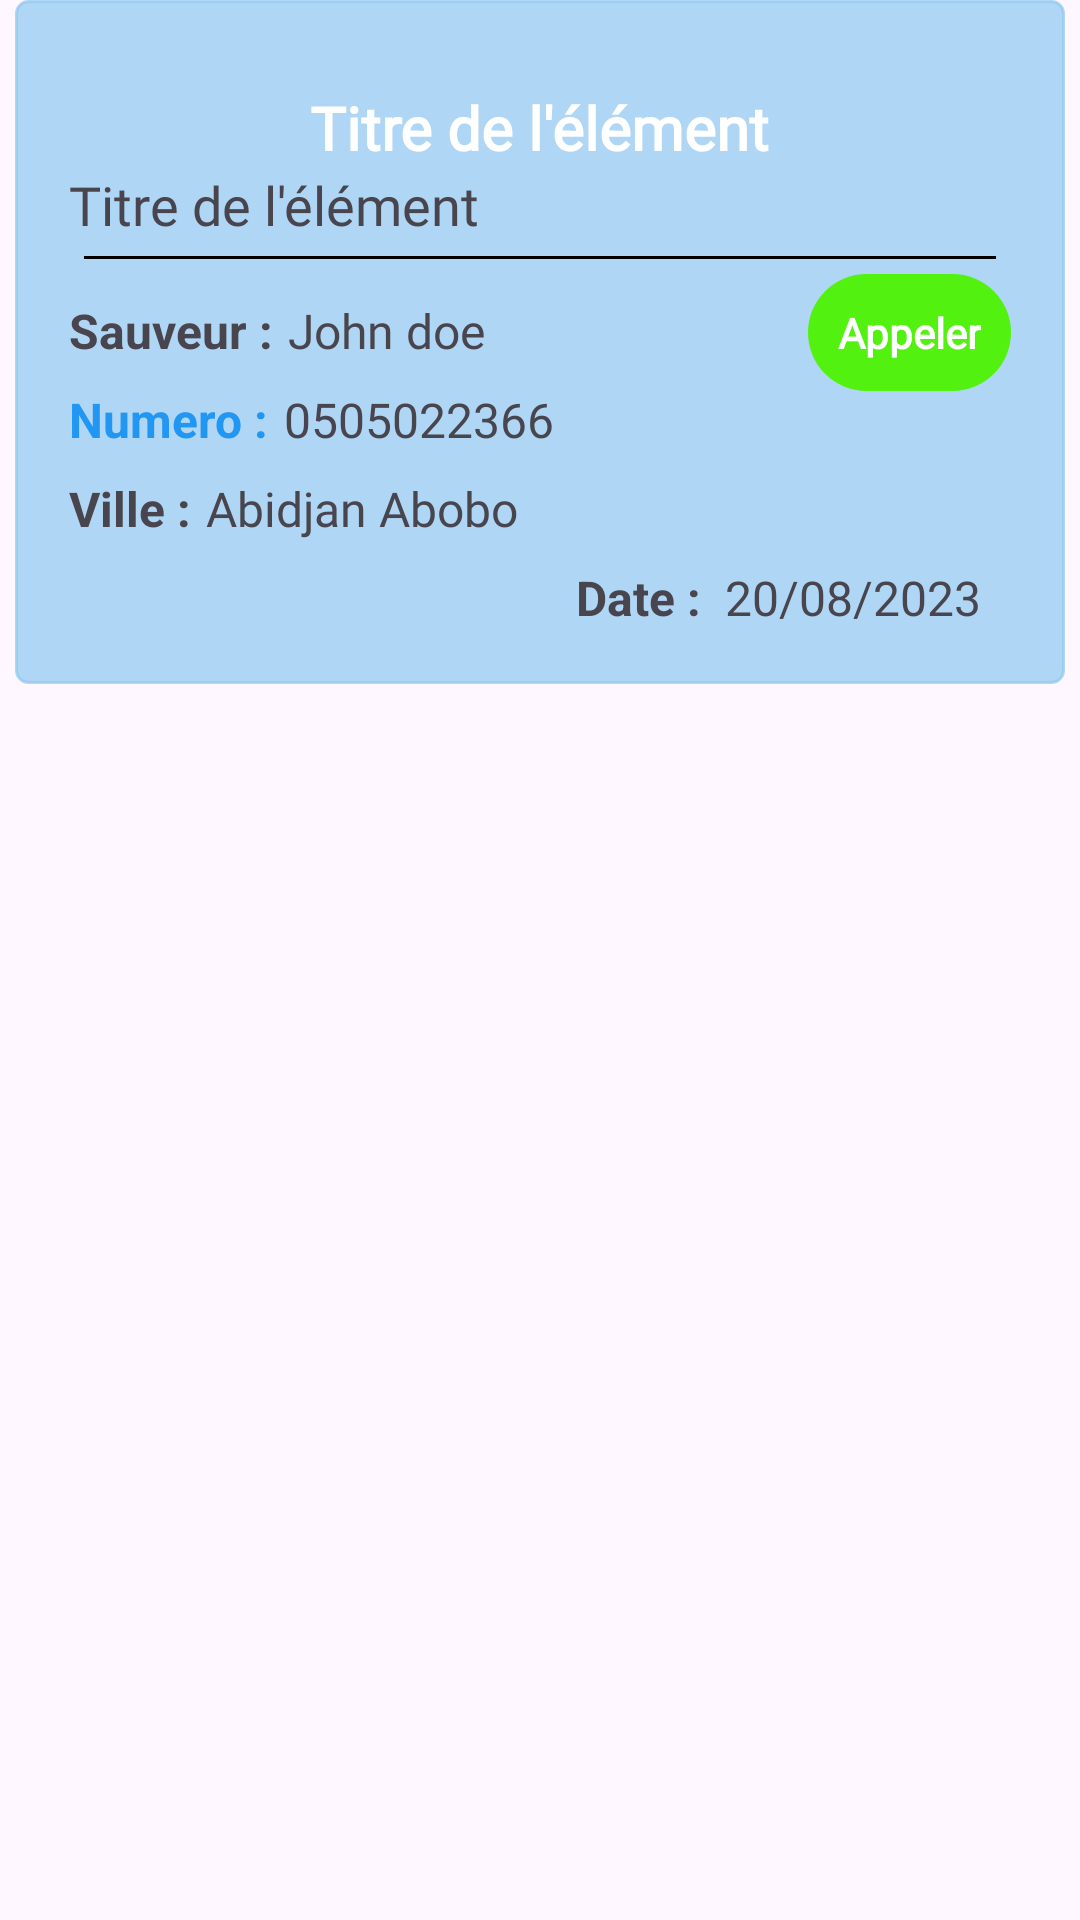

Reconstruct the res/layout file that produces this screen, plus the resources it refers to.
<!-- AndroidManifest.xml: application theme AppTheme -->
<!-- res/layout/adapterpiecetrouvee.xml -->
<?xml version="1.0" encoding="utf-8"?>
<LinearLayout
xmlns:android="http://schemas.android.com/apk/res/android"
android:layout_width="match_parent"
android:layout_height="wrap_content"
xmlns:app="http://schemas.android.com/apk/res-auto"
android:layout_marginTop="5dp"
android:orientation="vertical">
<LinearLayout
    android:layout_width="match_parent"
    android:layout_height="wrap_content"
    android:orientation="vertical"
    android:backgroundTint="#B08DC9EF"
    android:layout_marginStart="5dp"
    android:elevation="10dp"
    android:layout_marginEnd="5dp"
    android:background="@drawable/input_border">
    <HorizontalScrollView
        android:layout_marginTop="20dp"
        android:layout_width="match_parent"
        android:layout_height="wrap_content"
        android:fillViewport="true"
        android:layout_marginEnd="10dp"
        android:layout_marginStart="10dp"
        android:scrollbars="none">

        <LinearLayout
            android:id="@+id/imageContainer"
            android:layout_width="wrap_content"
            android:layout_height="wrap_content"
            android:orientation="horizontal"/>
    </HorizontalScrollView>
    <RelativeLayout
        android:layout_marginTop="1dp"
        android:layout_width="match_parent"
        android:layout_marginEnd="10dp"
        android:layout_marginStart="10dp"
        android:layout_marginBottom="10dp"
        android:padding="8dp"
        android:layout_height="wrap_content">
        <TextView
            android:id="@+id/textViewTitle1"
            android:layout_width="wrap_content"
            android:layout_height="wrap_content"
            android:text="Titre de l'élément"
            android:layout_centerHorizontal="true"
            android:textSize="20sp"
            android:textColor="@color/white"
            android:fontFamily="@font/gotham_medium"
            android:textStyle="bold" />
        <TextView
            android:id="@+id/descr"
            android:layout_width="wrap_content"
            android:layout_height="wrap_content"
            android:text="Titre de l'élément"
            android:layout_below="@+id/textViewTitle1"
            android:textSize="18sp"
            android:fontFamily="@font/arial" />
        <View
            android:id="@+id/view"
            android:layout_below="@+id/descr"
            android:layout_height="1dp"
            android:layout_margin="5dp"
            android:layout_width="match_parent"
            android:background="#000000" />
        <TextView
            android:id="@+id/call1"
            android:layout_width="wrap_content"
            android:layout_height="wrap_content"
            android:layout_below="@+id/view"
            android:text="Appeler"
            android:textColor="@color/white"
            android:textStyle="bold"
            android:background="@drawable/costum_border_pays"
            android:fontFamily="@font/montserrat_bold"
            android:backgroundTint="@color/green"
            android:padding="10dp"
            android:layout_alignParentEnd="true"
            />
        
        <LinearLayout
            android:id="@+id/lle"
            android:layout_width="match_parent"
            android:layout_height="wrap_content"
            android:layout_below="@+id/view"
            android:layout_marginTop="8dp"
            android:layout_marginEnd="10dp"
            android:layout_toStartOf="@+id/call1"
            android:orientation="horizontal">

            
            <TextView
                android:layout_width="wrap_content"
                android:layout_height="wrap_content"
                android:text="Sauveur :"
                android:textSize="16sp"
                android:textStyle="bold" />

            
            <TextView
                android:id="@+id/textViewName1"
                android:layout_width="wrap_content"
                android:layout_height="wrap_content"
                android:layout_marginStart="5dp"
                android:fontFamily="@font/gotham_medium"
                android:text="John doe"
                android:textSize="16sp" />
        </LinearLayout>
        <LinearLayout
            android:id="@+id/lle2"
            android:layout_width="match_parent"
            android:layout_height="wrap_content"
            android:layout_marginTop="8dp"
            android:layout_below="@+id/lle"
            android:layout_marginEnd="10dp"
            android:layout_toStartOf="@+id/call1"
            android:orientation="horizontal">

            
            <TextView
                android:layout_width="wrap_content"
                android:layout_height="wrap_content"
                android:text="Numero :"
                android:textColor="#2196F3"
                android:textSize="16sp"
                android:textStyle="bold" />

            
            <TextView
                android:id="@+id/textViewNumber1"
                android:layout_width="wrap_content"
                android:layout_height="wrap_content"
                android:layout_marginStart="5dp"
                android:fontFamily="@font/gotham_medium"
                android:text="0505022366"
                android:textSize="16sp" />
        </LinearLayout>
        <LinearLayout
            android:id="@+id/lle3"
            android:layout_width="match_parent"
            android:layout_height="wrap_content"
            android:layout_marginTop="8dp"
            android:layout_below="@+id/lle2"
            android:layout_marginEnd="10dp"
            android:layout_toStartOf="@+id/call1"
            android:orientation="horizontal">

            
            <TextView
                android:layout_width="wrap_content"
                android:layout_height="wrap_content"
                android:text="Ville :"
                android:textSize="16sp"
                android:textStyle="bold" />

            
            <TextView
                android:id="@+id/textViewCity1"
                android:layout_width="wrap_content"
                android:layout_height="wrap_content"
                android:layout_marginStart="5dp"
                android:fontFamily="@font/gotham_medium"
                android:text="Abidjan Abobo"
                android:textSize="16sp" />
        </LinearLayout>
        <RelativeLayout
            android:layout_width="match_parent"
            android:layout_height="wrap_content"
            android:layout_marginTop="8dp"
            android:layout_below="@+id/lle3"
            android:layout_marginEnd="10dp">

            
            <TextView
                android:layout_width="wrap_content"
                android:layout_height="wrap_content"
                android:layout_marginEnd="8dp"
                android:layout_toStartOf="@+id/textViewDate1"
                android:text="Date :"
                android:textSize="16sp"
                android:textStyle="bold" />

            
            <TextView
                android:id="@+id/textViewDate1"
                android:layout_width="wrap_content"
                android:layout_height="wrap_content"
                android:text="20/08/2023"
                android:textSize="16sp"
                android:fontFamily="@font/gotham_medium"
                android:layout_alignParentEnd="true"/>

        </RelativeLayout>

    </RelativeLayout>
</LinearLayout>

</LinearLayout>
<!-- resources referenced by this layout -->
<resources>
  <color name="green">#53F110</color>
  <color name="white">#FFFFFFFF</color>
  <!-- drawable costum_border_pays (drawable) -->
  <?xml version="1.0" encoding="utf-8"?>
  <shape xmlns:android="http://schemas.android.com/apk/res/android">
      <solid android:color="#53C9E6"/>
      <corners android:radius="20dp"/>
  </shape>
  <!-- drawable input_border (drawable) -->
  <shape xmlns:android="http://schemas.android.com/apk/res/android">
      <stroke android:width="1dp" android:color="#FFFFFF" /> 
      <corners android:radius="4dp" /> 
  </shape>
  <style name="AppTheme" parent="Theme.Material3.Light.NoActionBar">
          
      <item name="android:screenOrientation">portrait</item>
          <item name="colorPrimaryVariant">#6BA3B5</item>
          <item name="colorOnPrimary">@color/white</item>
          
          <item name="colorSecondary">#11D2D6</item>
          <item name="colorSecondaryVariant">#4884AC</item>
          <item name="colorOnSecondary">#754848</item>
          
          <item name="colorPrimary">@color/red</item>
  
          
          <item name="android:statusBarColor">#5BC0EB</item>
  
          
          <item name="android:navigationBarColor">#ffff</item>
          
      </style>
  <color name="red">#F11010</color>
</resources>
